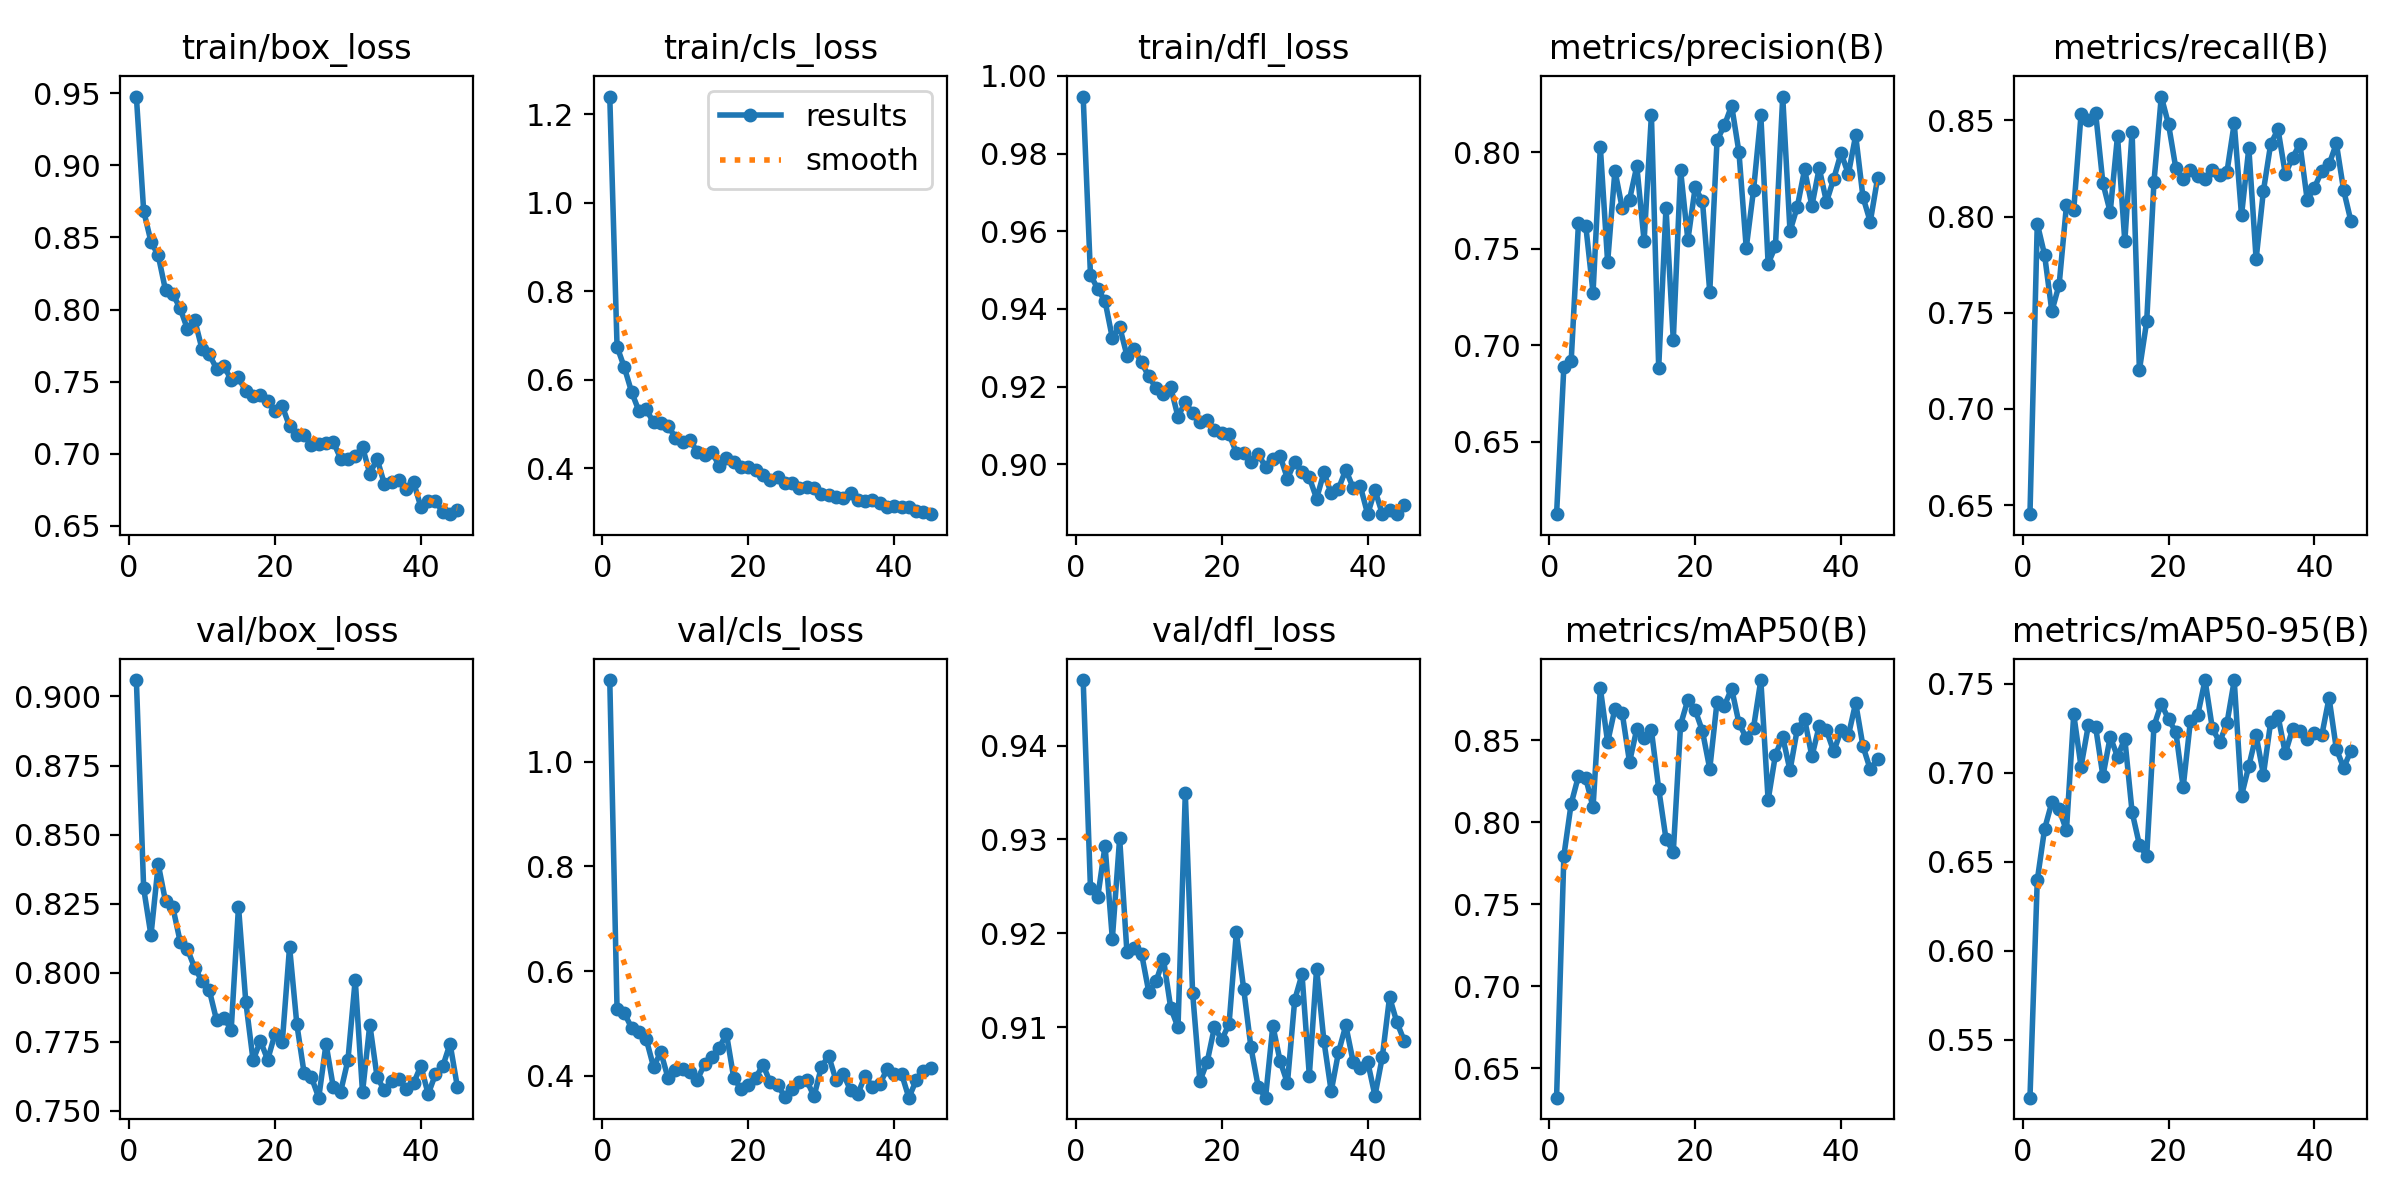

Values plotted in this chart, from the file beside it:
epoch, time, train/box_loss, train/cls_loss, train/dfl_loss, metrics/precision(B), metrics/recall(B), metrics/mAP50(B), metrics/mAP50-95(B), val/box_loss, val/cls_loss, val/dfl_loss, lr/pg0, lr/pg1, lr/pg2
1, 23.54, 0.9477, 1.24, 0.9947, 0.6124, 0.6453, 0.632, 0.5175, 0.906, 1.156, 0.947, 0.0003301, 0.0003301, 0.06732
2, 41.62, 0.8684, 0.6745, 0.9488, 0.6889, 0.7964, 0.7794, 0.6396, 0.8306, 0.527, 0.9248, 0.0006569, 0.0006569, 0.03431
3, 58.83, 0.8471, 0.6277, 0.9452, 0.6916, 0.7802, 0.8112, 0.6683, 0.8136, 0.5195, 0.9239, 0.0009771, 0.0009771, 0.001298
4, 77.2, 0.8375, 0.5718, 0.942, 0.7631, 0.7508, 0.828, 0.6834, 0.8393, 0.4917, 0.9293, 0.0009703, 0.0009703, 0.0009703
5, 95.57, 0.8133, 0.5292, 0.9325, 0.762, 0.7646, 0.8268, 0.6794, 0.8258, 0.4833, 0.9194, 0.0009604, 0.0009604, 0.0009604
6, 113.9, 0.8107, 0.5328, 0.9355, 0.7272, 0.8058, 0.809, 0.6675, 0.8237, 0.4701, 0.9301, 0.0009505, 0.0009505, 0.0009505
7, 131.7, 0.8009, 0.5034, 0.928, 0.8028, 0.8035, 0.8816, 0.7327, 0.8113, 0.4173, 0.918, 0.0009406, 0.0009406, 0.0009406
8, 150.1, 0.7864, 0.5026, 0.9297, 0.7429, 0.8532, 0.8487, 0.7033, 0.8085, 0.4453, 0.9184, 0.0009307, 0.0009307, 0.0009307
9, 168.2, 0.7927, 0.4953, 0.9262, 0.7904, 0.8502, 0.8691, 0.7266, 0.8017, 0.3952, 0.9179, 0.0009208, 0.0009208, 0.0009208
10, 185.8, 0.7726, 0.4693, 0.9226, 0.7711, 0.854, 0.8665, 0.7257, 0.7971, 0.4121, 0.9137, 0.0009109, 0.0009109, 0.0009109
11, 204.1, 0.7689, 0.4601, 0.9196, 0.7754, 0.8174, 0.8366, 0.6981, 0.7937, 0.4134, 0.9149, 0.000901, 0.000901, 0.000901
12, 221.6, 0.759, 0.4644, 0.9182, 0.7928, 0.8024, 0.8568, 0.7201, 0.7828, 0.4071, 0.9173, 0.0008911, 0.0008911, 0.0008911
13, 239.5, 0.7612, 0.4357, 0.9198, 0.754, 0.842, 0.8514, 0.709, 0.7837, 0.3927, 0.9121, 0.0008812, 0.0008812, 0.0008812
14, 257.4, 0.751, 0.4298, 0.9122, 0.8192, 0.7872, 0.8559, 0.719, 0.7794, 0.4224, 0.91, 0.0008713, 0.0008713, 0.0008713
15, 275.8, 0.753, 0.4373, 0.9161, 0.6883, 0.8442, 0.8203, 0.6779, 0.824, 0.4352, 0.9349, 0.0008614, 0.0008614, 0.0008614
16, 292.6, 0.7432, 0.4045, 0.9132, 0.7713, 0.7202, 0.7897, 0.6595, 0.7895, 0.4537, 0.9137, 0.0008515, 0.0008515, 0.0008515
17, 310.8, 0.7397, 0.4219, 0.9109, 0.7026, 0.7455, 0.7818, 0.6529, 0.7683, 0.48, 0.9043, 0.0008416, 0.0008416, 0.0008416
18, 327.9, 0.741, 0.414, 0.9114, 0.7907, 0.8182, 0.8594, 0.7262, 0.7754, 0.3957, 0.9063, 0.0008317, 0.0008317, 0.0008317
19, 345.9, 0.7365, 0.4017, 0.9089, 0.7545, 0.8624, 0.8746, 0.7386, 0.7685, 0.3749, 0.91, 0.0008218, 0.0008218, 0.0008218
20, 363.5, 0.7298, 0.4026, 0.9081, 0.7817, 0.8479, 0.8684, 0.73, 0.7779, 0.3826, 0.9087, 0.0008119, 0.0008119, 0.0008119
21, 381.3, 0.733, 0.3961, 0.9078, 0.7746, 0.825, 0.8554, 0.7228, 0.7748, 0.396, 0.9104, 0.000802, 0.000802, 0.000802
22, 399.2, 0.719, 0.3834, 0.903, 0.7276, 0.8193, 0.8325, 0.6918, 0.8094, 0.4213, 0.9201, 0.0007921, 0.0007921, 0.0007921
23, 416.9, 0.7131, 0.374, 0.903, 0.8062, 0.8243, 0.8734, 0.7292, 0.7813, 0.3874, 0.9141, 0.0007822, 0.0007822, 0.0007822
24, 433.9, 0.7129, 0.3791, 0.9007, 0.8139, 0.821, 0.8709, 0.7324, 0.7636, 0.3825, 0.9079, 0.0007723, 0.0007723, 0.0007723
25, 451.6, 0.7063, 0.3661, 0.9027, 0.8241, 0.8194, 0.8814, 0.752, 0.7622, 0.3603, 0.9036, 0.0007624, 0.0007624, 0.0007624
26, 469.1, 0.7071, 0.3663, 0.8993, 0.8001, 0.8245, 0.8603, 0.7248, 0.7548, 0.3747, 0.9025, 0.0007525, 0.0007525, 0.0007525
27, 487.1, 0.7072, 0.3545, 0.9014, 0.7504, 0.8216, 0.8513, 0.7171, 0.7743, 0.3877, 0.9102, 0.0007426, 0.0007426, 0.0007426
28, 505.4, 0.7081, 0.3573, 0.9022, 0.7804, 0.8231, 0.8576, 0.7277, 0.7586, 0.3913, 0.9064, 0.0007327, 0.0007327, 0.0007327
29, 522.5, 0.6967, 0.3555, 0.8963, 0.8191, 0.8486, 0.8866, 0.7518, 0.7569, 0.3609, 0.9041, 0.0007228, 0.0007228, 0.0007228
30, 541, 0.6961, 0.3415, 0.9006, 0.7422, 0.8007, 0.8134, 0.687, 0.7684, 0.4166, 0.9129, 0.0007129, 0.0007129, 0.0007129
31, 558.6, 0.6987, 0.3391, 0.8981, 0.7512, 0.8357, 0.8409, 0.7037, 0.7976, 0.4385, 0.9156, 0.000703, 0.000703, 0.000703
32, 576.1, 0.7047, 0.3359, 0.8967, 0.8288, 0.7779, 0.852, 0.7209, 0.7567, 0.3924, 0.9049, 0.0006931, 0.0006931, 0.0006931
33, 593.5, 0.6862, 0.3332, 0.8912, 0.759, 0.8134, 0.8315, 0.6989, 0.7813, 0.4039, 0.9163, 0.0006832, 0.0006832, 0.0006832
34, 611.9, 0.6965, 0.3434, 0.8979, 0.7718, 0.8378, 0.8567, 0.7284, 0.7622, 0.3726, 0.9085, 0.0006733, 0.0006733, 0.0006733
35, 629.9, 0.679, 0.3275, 0.8925, 0.7911, 0.8454, 0.8629, 0.7318, 0.7575, 0.3653, 0.9032, 0.0006634, 0.0006634, 0.0006634
36, 648.4, 0.6804, 0.3252, 0.8938, 0.7722, 0.8222, 0.84, 0.7109, 0.7608, 0.4004, 0.9073, 0.0006535, 0.0006535, 0.0006535
37, 666.6, 0.6816, 0.3281, 0.8986, 0.7917, 0.8305, 0.8585, 0.7245, 0.7617, 0.3785, 0.9102, 0.0006436, 0.0006436, 0.0006436
38, 684.4, 0.6757, 0.3202, 0.894, 0.7742, 0.8379, 0.8558, 0.7233, 0.7578, 0.3837, 0.9063, 0.0006337, 0.0006337, 0.0006337
39, 702.1, 0.6803, 0.3131, 0.8943, 0.7863, 0.8087, 0.843, 0.7191, 0.7601, 0.4125, 0.9057, 0.0006238, 0.0006238, 0.0006238
40, 719.7, 0.6631, 0.3151, 0.8872, 0.7996, 0.8151, 0.8559, 0.7222, 0.7663, 0.4042, 0.9063, 0.0006139, 0.0006139, 0.0006139
41, 737.6, 0.6671, 0.3132, 0.8934, 0.7886, 0.8236, 0.8528, 0.7209, 0.7561, 0.4038, 0.9027, 0.000604, 0.000604, 0.000604
42, 754.9, 0.6671, 0.3127, 0.8873, 0.8088, 0.8271, 0.8726, 0.7419, 0.7633, 0.3584, 0.9068, 0.0005941, 0.0005941, 0.0005941
43, 773.2, 0.6597, 0.3035, 0.8883, 0.7768, 0.838, 0.8463, 0.7132, 0.7662, 0.3913, 0.9132, 0.0005842, 0.0005842, 0.0005842
44, 791.2, 0.6581, 0.3015, 0.8873, 0.7639, 0.8137, 0.8321, 0.7028, 0.7743, 0.4093, 0.9105, 0.0005743, 0.0005743, 0.0005743
45, 809.7, 0.6608, 0.296, 0.8895, 0.7864, 0.7976, 0.8385, 0.7123, 0.7588, 0.415, 0.9086, 0.0005644, 0.0005644, 0.0005644
